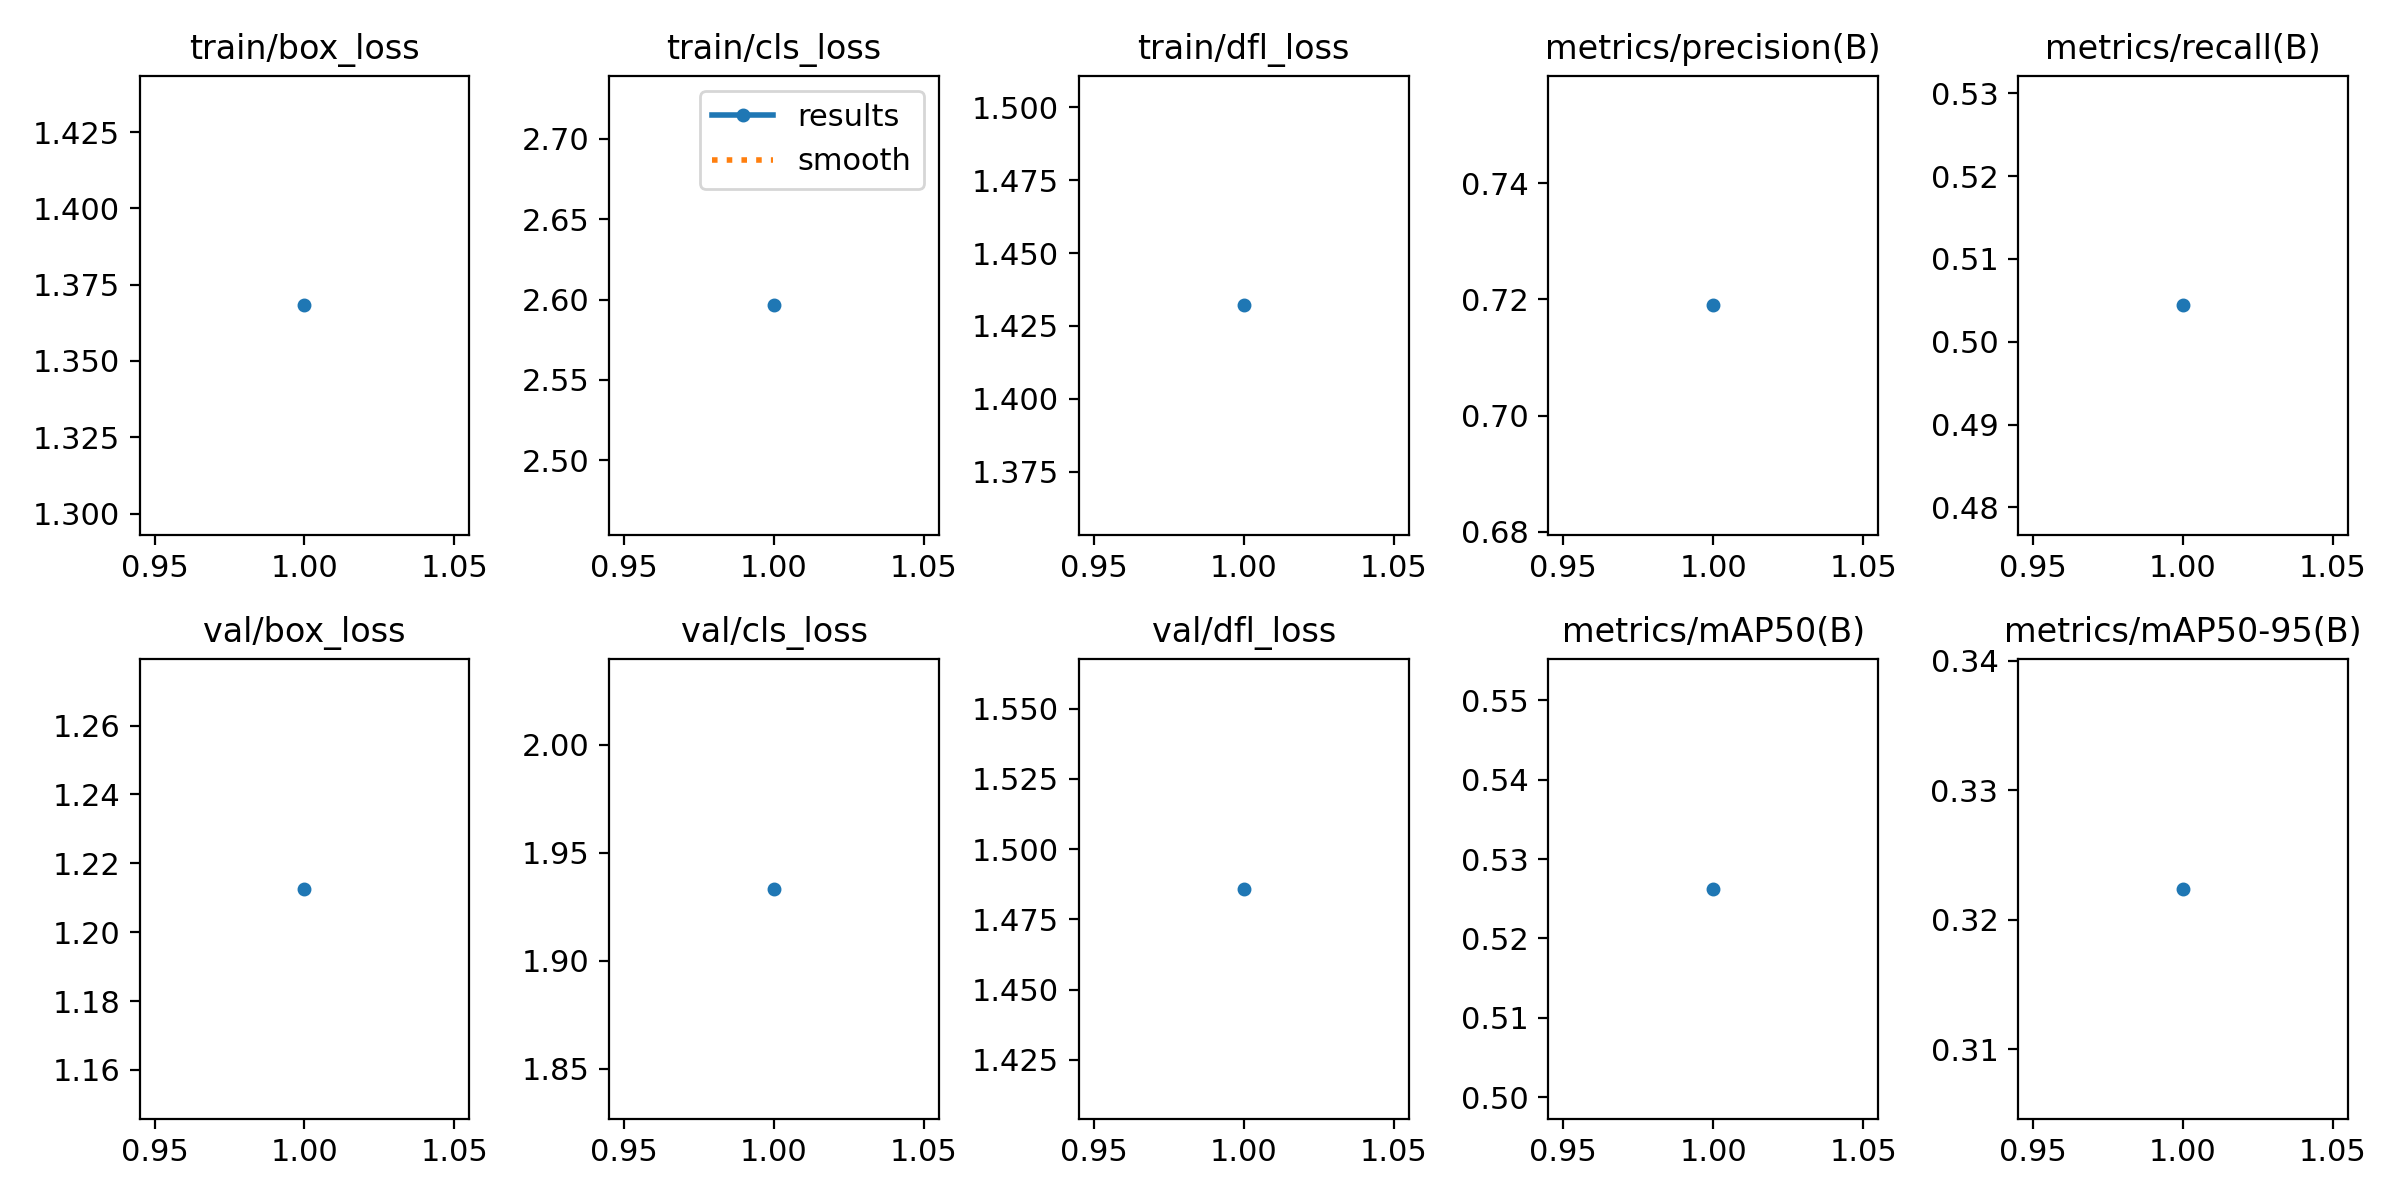

The data file committed next to this chart (first rows):
epoch, time, train/box_loss, train/cls_loss, train/dfl_loss, metrics/precision(B), metrics/recall(B), metrics/mAP50(B), metrics/mAP50-95(B), val/box_loss, val/cls_loss, val/dfl_loss, lr/pg0, lr/pg1, lr/pg2
1, 1626, 1.368, 2.596, 1.432, 0.719, 0.5044, 0.5262, 0.3224, 1.213, 1.933, 1.486, 0.0001748, 0.0001748, 0.0001748
